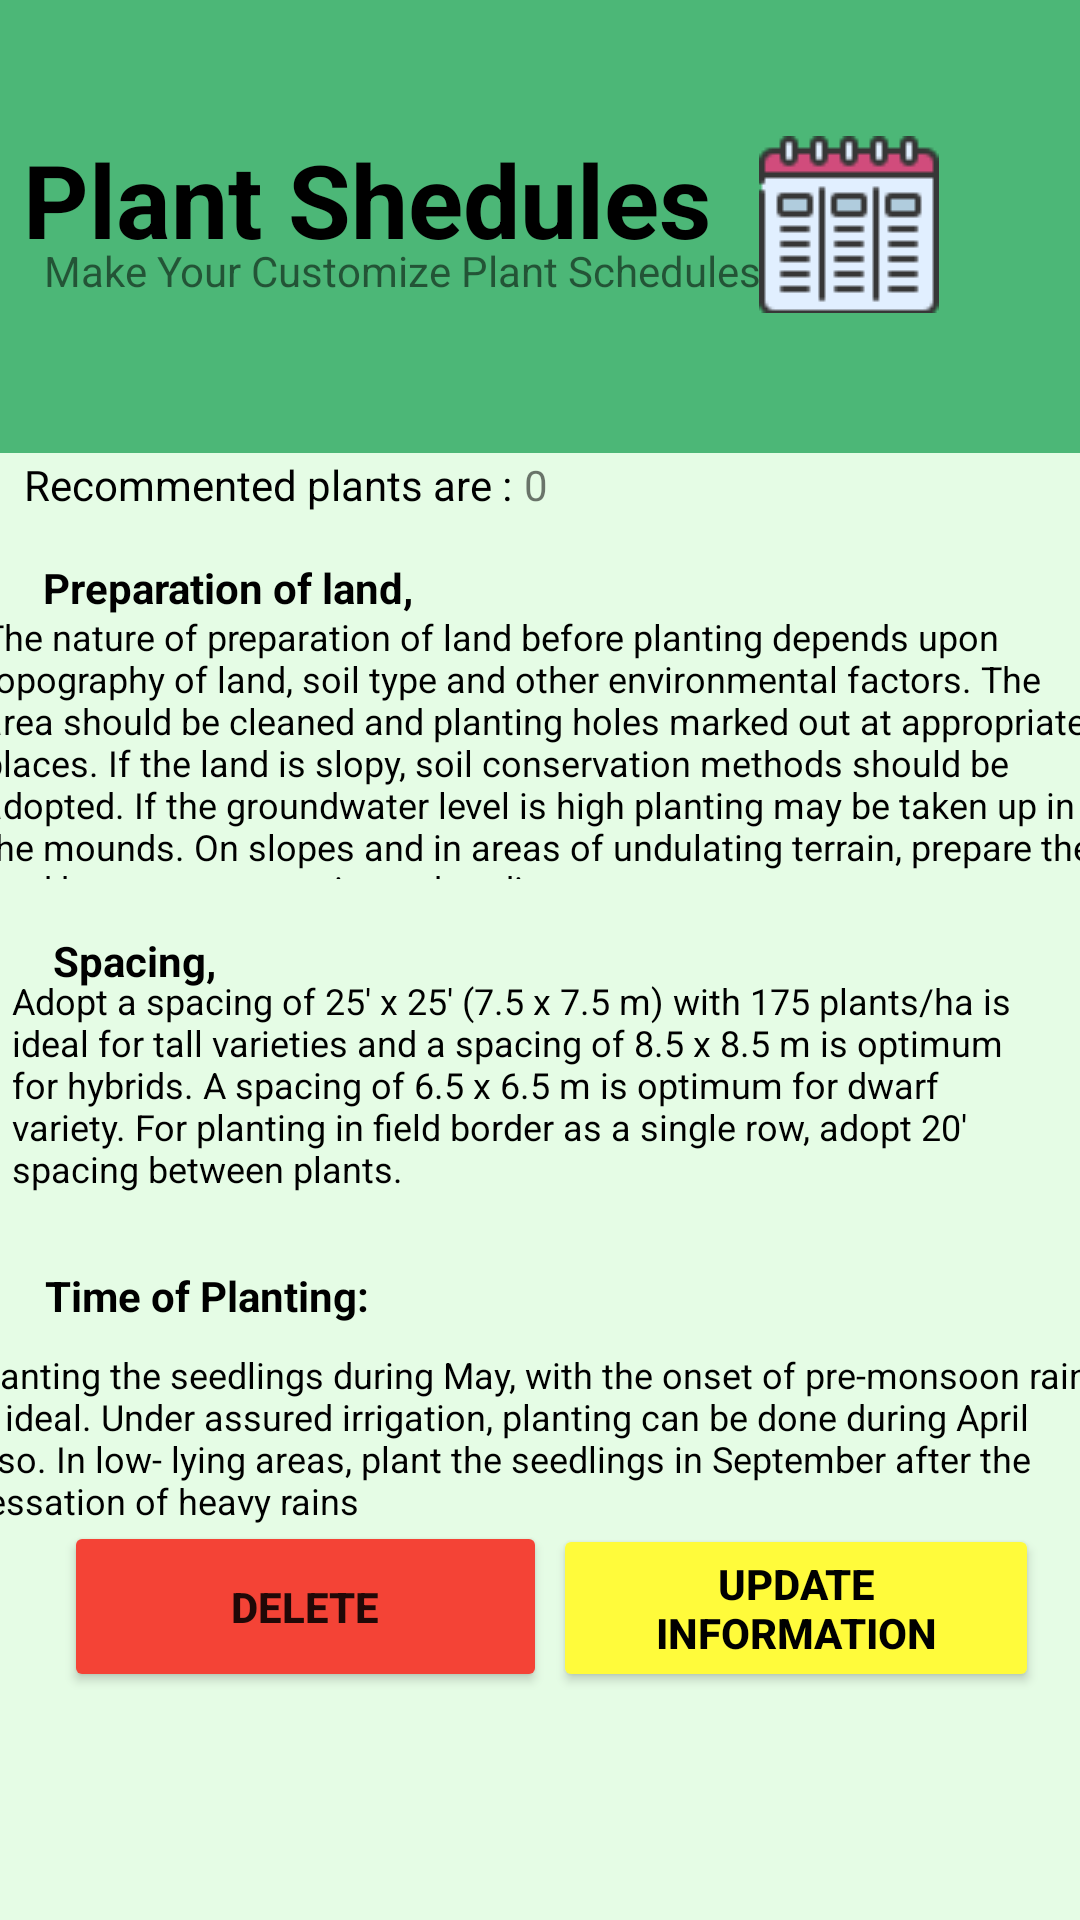

This screen was rendered from an Android layout file. Write that file and the resources it references.
<!-- AndroidManifest.xml: application theme Theme.Finally -->
<!-- res/layout/activity_scheduleshow.xml -->
<?xml version="1.0" encoding="utf-8"?>
<androidx.constraintlayout.widget.ConstraintLayout xmlns:android="http://schemas.android.com/apk/res/android"
    xmlns:app="http://schemas.android.com/apk/res-auto"
    xmlns:tools="http://schemas.android.com/tools"
    android:layout_width="match_parent"
    android:layout_height="match_parent"
    android:background="@color/background2"
    tools:context=".scheduleshow">


    <ImageView
        android:id="@+id/imageView"
        android:layout_width="412dp"
        android:layout_height="151dp"
        app:layout_constraintBottom_toBottomOf="parent"
        app:layout_constraintEnd_toEndOf="parent"
        app:layout_constraintHorizontal_bias="0.0"
        app:layout_constraintStart_toStartOf="parent"
        app:layout_constraintTop_toTopOf="parent"
        app:layout_constraintVertical_bias="0.0"
        app:srcCompat="@drawable/greenbox" />

    <TextView
        android:id="@+id/textView"
        android:layout_width="268dp"
        android:layout_height="50dp"
        android:layout_marginBottom="32dp"
        android:fontFamily="sans-serif"
        android:text="@string/shedule1"
        android:textColor="@color/black"
        android:textSize="@dimen/Maintitle2"
        android:textStyle="bold"
        app:layout_constraintBottom_toBottomOf="@+id/imageView"
        app:layout_constraintEnd_toEndOf="parent"
        app:layout_constraintHorizontal_bias="0.085"
        app:layout_constraintStart_toStartOf="parent"
        app:layout_constraintTop_toTopOf="parent"
        app:layout_constraintVertical_bias="0.634" />

    <TextView
        android:id="@+id/textView2"
        android:layout_width="wrap_content"
        android:layout_height="wrap_content"
        android:text="@string/makecusplant"
        android:textSize="@dimen/subMaintitle"
        app:layout_constraintBottom_toBottomOf="parent"
        app:layout_constraintEnd_toEndOf="parent"
        app:layout_constraintHorizontal_bias="0.125"
        app:layout_constraintStart_toStartOf="parent"
        app:layout_constraintTop_toTopOf="parent"
        app:layout_constraintVertical_bias="0.13" />

    <Button
        android:id="@+id/btnDlt"
        android:layout_width="161dp"
        android:layout_height="57dp"
        android:layout_marginBottom="76dp"
        android:backgroundTint="@color/cancelbotton2"
        android:text="@string/plants_2"
        android:textSize="@dimen/cancel2"
        android:textStyle="bold"
        app:layout_constraintBottom_toBottomOf="parent"
        app:layout_constraintEnd_toEndOf="parent"
        app:layout_constraintHorizontal_bias="0.107"
        app:layout_constraintStart_toStartOf="parent" />

    <Button
        android:id="@+id/btnUpdate"
        android:layout_width="162dp"
        android:layout_height="56dp"
        android:layout_marginBottom="76dp"
        android:backgroundTint="@color/yellowbotton"
        android:text="@string/land_3"
        android:textColor="@color/black"
        android:textSize="@dimen/yellow2"
        android:textStyle="bold"
        app:layout_constraintBottom_toBottomOf="parent"
        app:layout_constraintEnd_toEndOf="parent"
        app:layout_constraintHorizontal_bias="0.931"
        app:layout_constraintStart_toStartOf="parent" />

    <TextView
        android:id="@+id/textView7"
        android:layout_width="wrap_content"
        android:layout_height="wrap_content"
        android:layout_marginStart="8dp"
        android:text="Recommented plants are :"
        android:textColor="@color/black"
        android:textSize="@dimen/R1"
        app:layout_constraintBottom_toBottomOf="parent"
        app:layout_constraintStart_toStartOf="parent"
        app:layout_constraintTop_toTopOf="parent"
        app:layout_constraintVertical_bias="0.245" />

    <TextView
        android:id="@+id/textView8"
        android:layout_width="wrap_content"
        android:layout_height="wrap_content"
        android:fontFamily="sans-serif"
        android:text="@string/prepaland"
        android:textColor="@color/black"
        android:textSize="@dimen/R2"
        android:textStyle="bold"
        app:layout_constraintBottom_toBottomOf="parent"
        app:layout_constraintEnd_toEndOf="parent"
        app:layout_constraintHorizontal_bias="0.06"
        app:layout_constraintStart_toStartOf="parent"
        app:layout_constraintTop_toTopOf="parent"
        app:layout_constraintVertical_bias="0.3" />

    <TextView
        android:id="@+id/tvLand"
        android:layout_width="372dp"
        android:layout_height="89dp"
        android:text="@string/prepapara"
        android:textColor="@color/black"
        android:textSize="@dimen/R4"
        app:layout_constraintBottom_toBottomOf="parent"
        app:layout_constraintEnd_toEndOf="parent"
        app:layout_constraintStart_toStartOf="parent"
        app:layout_constraintTop_toTopOf="parent"
        app:layout_constraintVertical_bias="0.37" />

    <TextView
        android:id="@+id/textView10"
        android:layout_width="wrap_content"
        android:layout_height="wrap_content"
        android:text="@string/spc"
        android:textColor="@color/black"
        android:textSize="@dimen/R5"
        android:textStyle="bold"
        app:layout_constraintBottom_toBottomOf="parent"
        app:layout_constraintEnd_toEndOf="parent"
        app:layout_constraintHorizontal_bias="0.058"
        app:layout_constraintStart_toStartOf="parent"
        app:layout_constraintTop_toTopOf="parent" />

    <TextView
        android:id="@+id/tvSpacing"
        android:layout_width="346dp"
        android:layout_height="79dp"
        android:text="@string/spcpara"
        android:textColor="@color/black"
        android:textSize="@dimen/R6"
        app:layout_constraintBottom_toBottomOf="parent"
        app:layout_constraintEnd_toEndOf="parent"
        app:layout_constraintHorizontal_bias="0.28"
        app:layout_constraintStart_toStartOf="parent"
        app:layout_constraintTop_toTopOf="parent"
        app:layout_constraintVertical_bias="0.58000004" />

    <TextView
        android:id="@+id/textView12"
        android:layout_width="wrap_content"
        android:layout_height="wrap_content"
        android:text="Time of Planting:"
        android:textColor="@color/black"
        android:textSize="@dimen/R7"
        android:textStyle="bold"
        app:layout_constraintBottom_toBottomOf="parent"
        app:layout_constraintEnd_toEndOf="parent"
        app:layout_constraintHorizontal_bias="0.06"
        app:layout_constraintStart_toStartOf="parent"
        app:layout_constraintTop_toTopOf="parent"
        app:layout_constraintVertical_bias="0.68" />

    <TextView
        android:id="@+id/tvTimeOfPlanting"
        android:layout_width="382dp"
        android:layout_height="63dp"
        android:text="Planting the seedlings during May, with the onset of pre-monsoon rains is ideal. Under assured irrigation, planting can be done during April also. In low- lying areas, plant the seedlings in September after the cessation of heavy rains"
        android:textColor="@color/black"
        android:textSize="@dimen/R8"
        app:layout_constraintBottom_toBottomOf="parent"
        app:layout_constraintEnd_toEndOf="parent"
        app:layout_constraintStart_toStartOf="parent"
        app:layout_constraintTop_toTopOf="parent"
        app:layout_constraintVertical_bias="0.78" />

    <ImageView
        android:id="@+id/imageView7"
        android:layout_width="wrap_content"
        android:layout_height="wrap_content"
        app:layout_constraintBottom_toBottomOf="parent"
        app:layout_constraintEnd_toEndOf="parent"
        app:layout_constraintHorizontal_bias="0.843"
        app:layout_constraintStart_toStartOf="parent"
        app:layout_constraintTop_toTopOf="parent"
        app:layout_constraintVertical_bias="0.078"
        app:srcCompat="@drawable/icons1" />

    <TextView
        android:id="@+id/tvTot"
        android:layout_width="wrap_content"
        android:layout_height="wrap_content"
        android:layout_marginStart="4dp"
        android:text="0"
        app:layout_constraintBottom_toBottomOf="@+id/textView7"
        app:layout_constraintStart_toEndOf="@+id/textView7"
        app:layout_constraintTop_toTopOf="@+id/textView7"
        app:layout_constraintVertical_bias="0.51" />


</androidx.constraintlayout.widget.ConstraintLayout>
<!-- resources referenced by this layout -->
<resources>
  <color name="background2">#e5fce5</color>
  <color name="black">#FF000000</color>
  <color name="cancelbotton2">#f44336</color>
  <color name="yellowbotton">#FFFB3B</color>
  <dimen name="Maintitle2">34sp</dimen>
  <dimen name="R1">14sp</dimen>
  <dimen name="R2">14sp</dimen>
  <dimen name="R4">12sp</dimen>
  <dimen name="R5">14sp</dimen>
  <dimen name="R6">12sp</dimen>
  <dimen name="R7">14sp</dimen>
  <dimen name="R8">12sp</dimen>
  <dimen name="cancel2">14sp</dimen>
  <dimen name="subMaintitle">14sp</dimen>
  <dimen name="yellow2">14sp</dimen>
  <!-- drawable greenbox (drawable) -->
  <?xml version="1.0" encoding="utf-8"?>
  <selector xmlns:android="http://schemas.android.com/apk/res/android">
      <item>
          <shape android:shape="rectangle">
              <corners android:radius="0dp"/>
              <solid android:color="#4CB777"/>
          </shape>
      </item>
  </selector>
  <!-- drawable icons1: png bitmap (drawable, 1017 bytes) -->
  <string name="land_3">Update Information</string>
  <string name="makecusplant">Make Your Customize Plant Schedules.</string>
  <string name="plants_2">Delete</string>
  <string name="prepaland">Preparation of land,</string>
  <string name="prepapara">The nature of preparation of land before planting depends upon topography of land, soil type and other environmental factors. The area should be cleaned and planting holes marked out at appropriate places. If the land is slopy, soil conservation methods should be adopted. If the groundwater level is high planting may be taken up in the mounds. On slopes and in areas of undulating terrain, prepare the land by contour terracing or bunding.</string>
  <string name="shedule1">Plant Shedules</string>
  <string name="spc">Spacing,</string>
  <string name="spcpara">Adopt a spacing of 25\' x 25\' (7.5 x 7.5 m) with 175 plants/ha is ideal for tall varieties and a spacing of 8.5 x 8.5 m is optimum for hybrids. A spacing of 6.5 x 6.5 m is optimum for dwarf variety. For planting in field border as a single row, adopt 20\' spacing between plants.</string>
  <style name="Theme.Finally" parent="Theme.MaterialComponents.DayNight.NoActionBar">
          
          <item name="colorPrimary">@color/purple_500</item>
          <item name="colorPrimaryVariant">@color/purple_700</item>
          <item name="colorOnPrimary">@color/white</item>
          
          <item name="colorSecondary">@color/teal_200</item>
          <item name="colorSecondaryVariant">@color/teal_700</item>
          <item name="colorOnSecondary">@color/black</item>
          
          <item name="android:statusBarColor">?attr/colorPrimaryVariant</item>
          
      </style>
  <color name="purple_500">#FF6200EE</color>
  <color name="purple_700">#FF3700B3</color>
  <color name="white">#FFFFFFFF</color>
  <color name="teal_200">#FF03DAC5</color>
  <color name="teal_700">#FF018786</color>
</resources>
